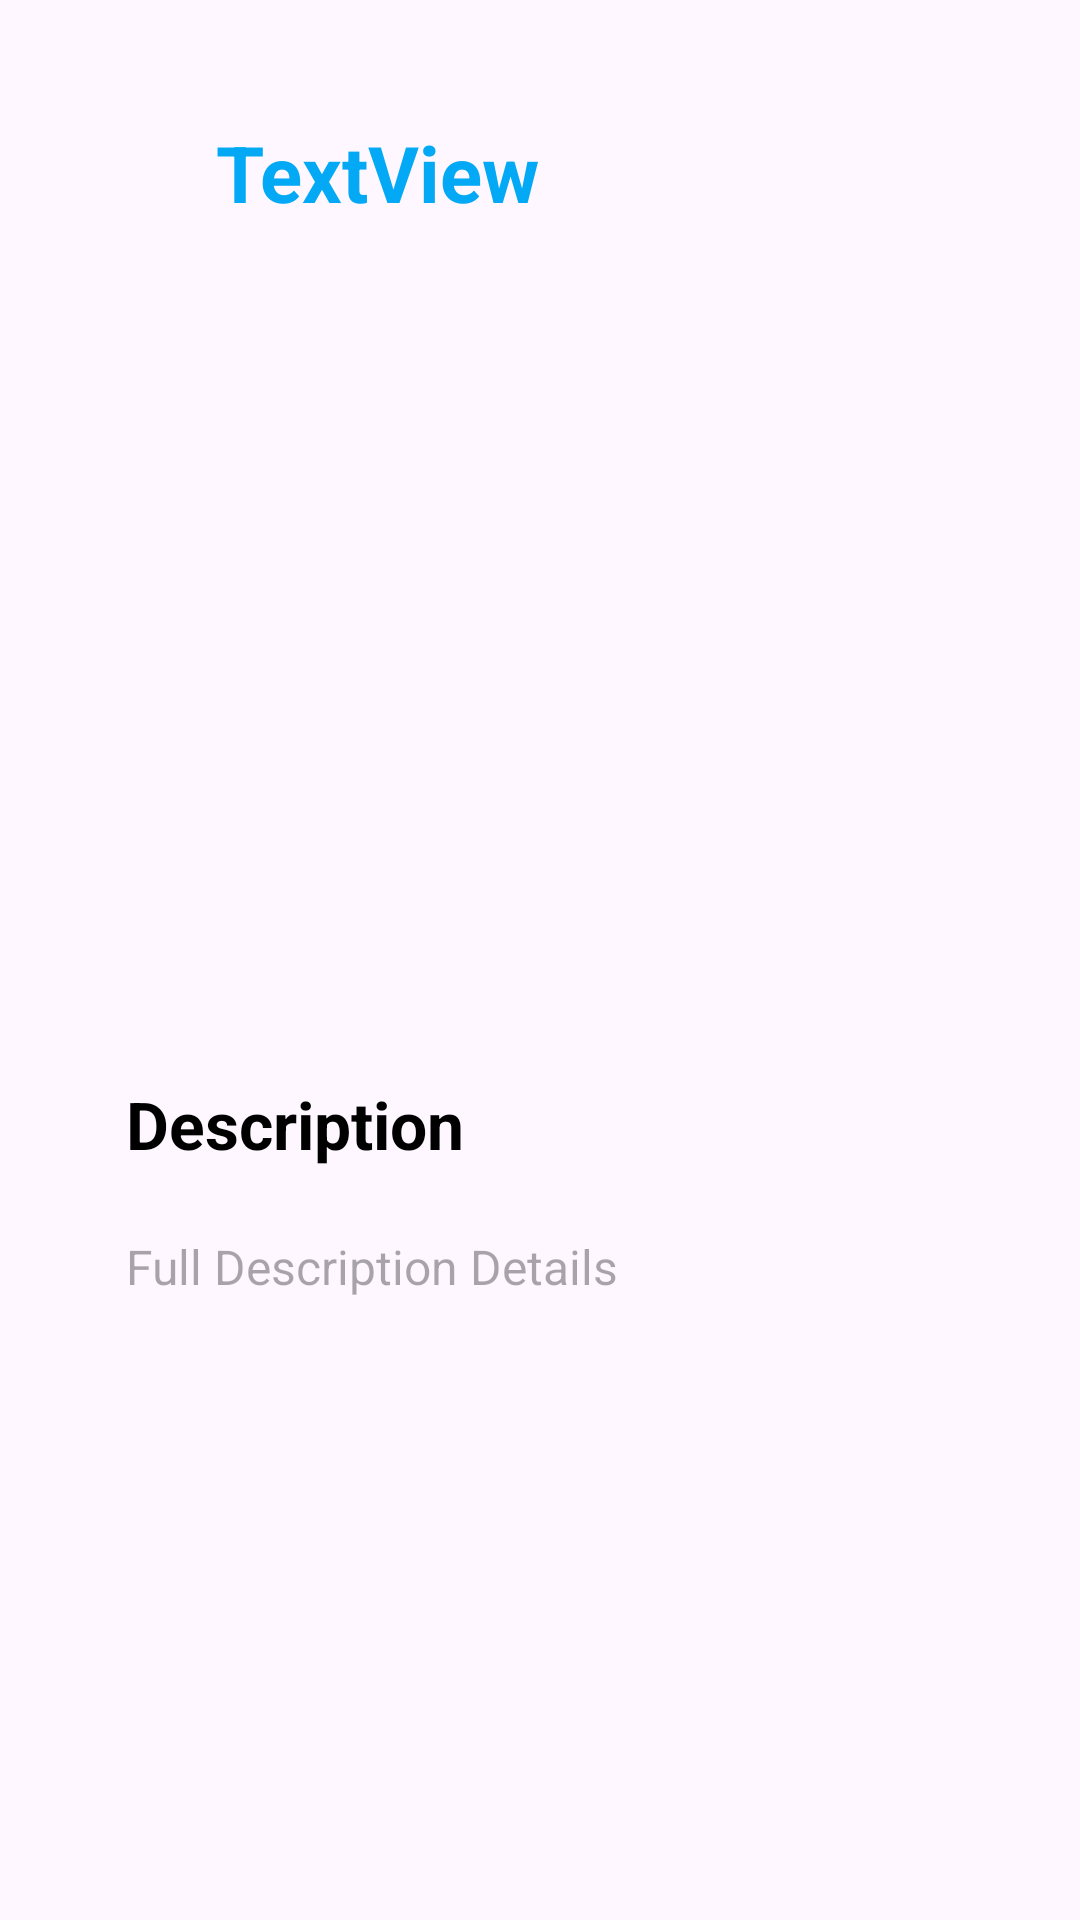

The Android layout XML behind this screen, and the referenced resources:
<!-- AndroidManifest.xml: application theme Theme.KotlinApplication -->
<!-- res/layout/activity_description.xml -->
<?xml version="1.0" encoding="utf-8"?>
<LinearLayout
    xmlns:android="http://schemas.android.com/apk/res/android"
    xmlns:tools="http://schemas.android.com/tools"
    android:id="@+id/main"
    android:orientation="vertical"
    android:padding="20dp"
    android:layout_width="match_parent"
    android:layout_height="match_parent"
    tools:context=".ui.activity.DescriptionActivity">

    
    <LinearLayout
        android:layout_width="match_parent"
        android:layout_height="wrap_content"
        android:orientation="horizontal"
        android:layout_margin="20dp"
        android:gravity="center_vertical">

        
        <ImageView
            android:id="@+id/backArrow"
            android:layout_width="24dp"
            android:layout_height="24dp"
            android:src="@drawable/baseline_arrow_back_24"
            android:contentDescription="Back"
            android:layout_marginEnd="8dp" />

        
        <TextView
            android:id="@+id/showName"
            android:layout_width="0dp"
            android:layout_height="wrap_content"
            android:layout_weight="1"
            android:text="TextView"
            android:textColor="@color/blue"
            android:textSize="26sp"
            android:textStyle="bold" />
    </LinearLayout>

    
    <ImageView
        android:id="@+id/showImage"
        android:layout_width="match_parent"
        android:layout_height="200dp"
        android:layout_marginVertical="20dp"
        tools:srcCompat="@tools:sample/avatars" />

    
    <TextView
        android:layout_width="match_parent"
        android:layout_height="wrap_content"
        android:layout_marginLeft="22dp"
        android:layout_marginTop="25dp"
        android:text="Description"
        android:textColor="#000000"
        android:textSize="22sp"
        android:textStyle="bold" />

    
    <TextView
        android:id="@+id/showDescription"
        android:layout_width="match_parent"
        android:layout_height="wrap_content"
        android:hint="Full Description Details"
        android:layout_margin="22dp"
        android:layout_marginTop="4dp"
        android:textSize="16sp" />
</LinearLayout>
<!-- resources referenced by this layout -->
<resources>
  <color name="blue">#03A9F4</color>
  <style name="Theme.KotlinApplication" parent="Base.Theme.KotlinApplication" />
  <style name="Base.Theme.KotlinApplication" parent="Theme.Material3.DayNight.NoActionBar">
          
          
      </style>
</resources>
